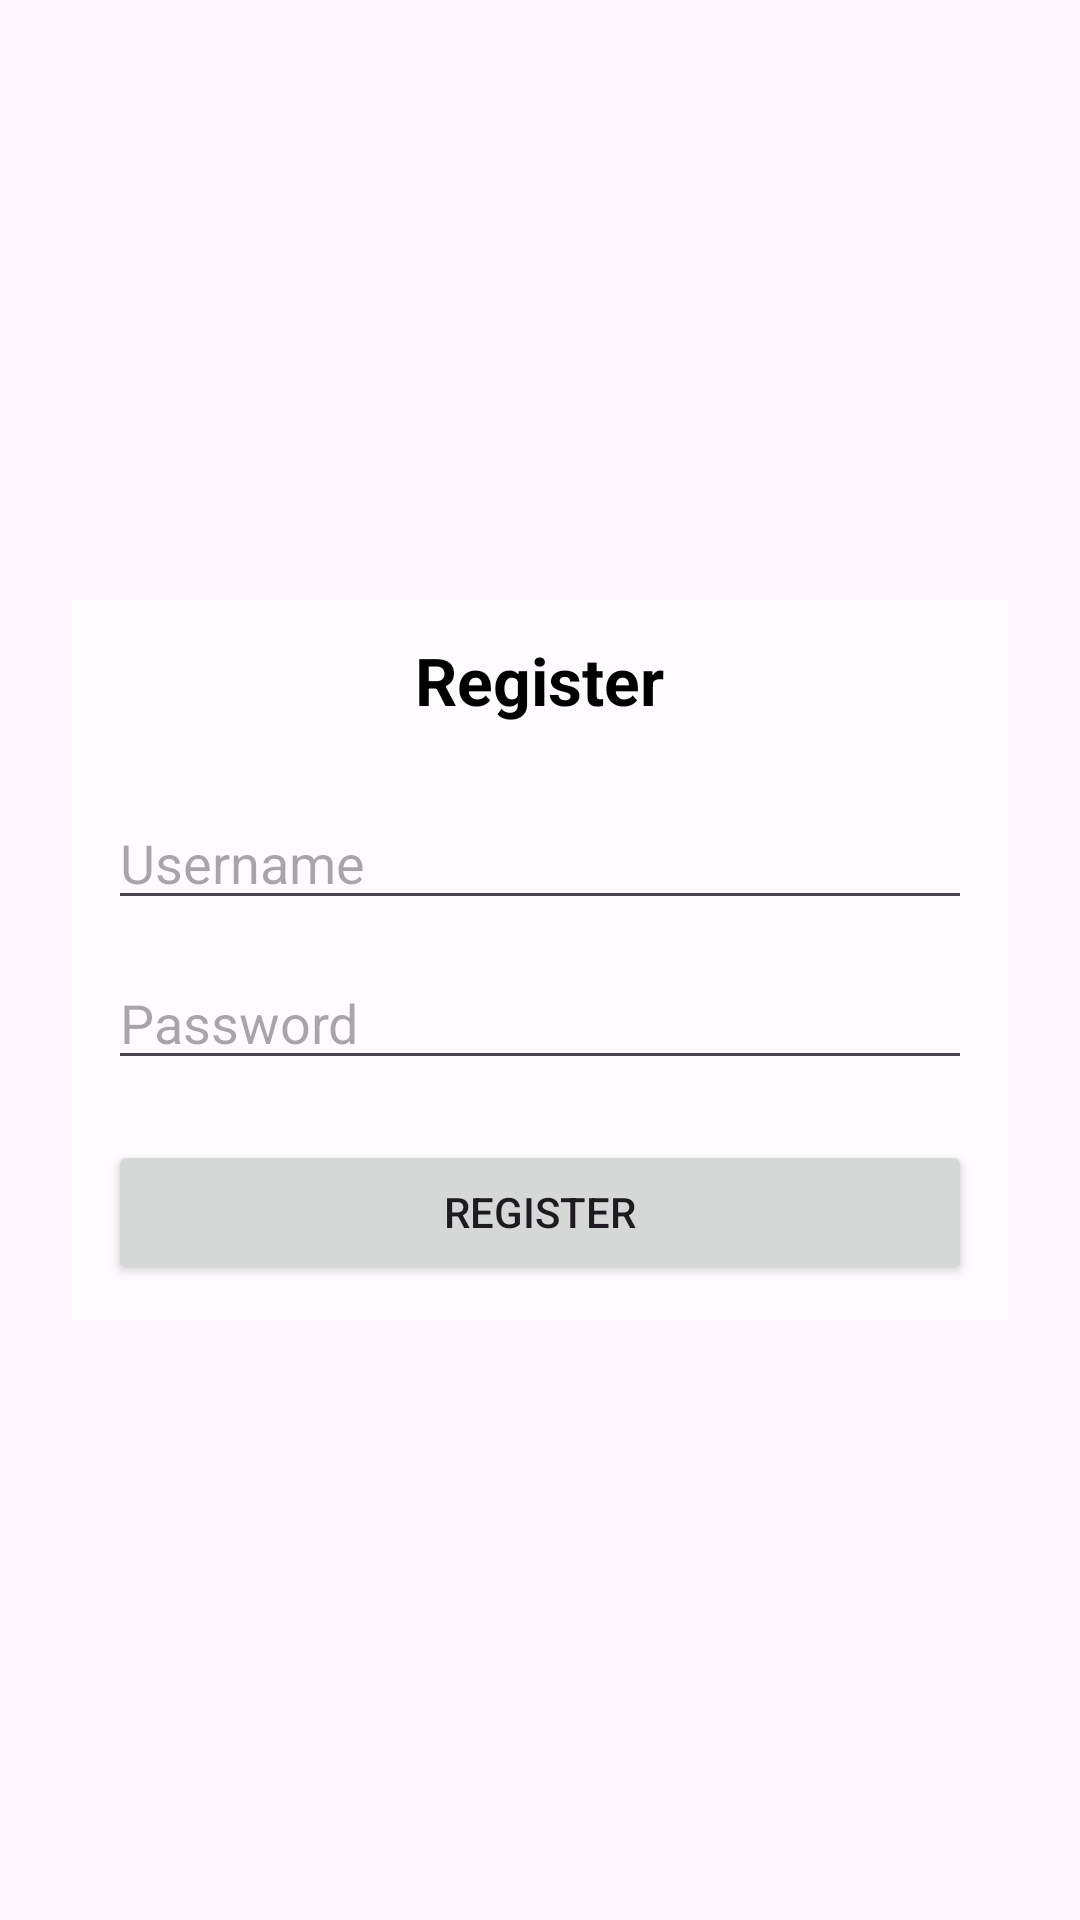

Write the Android layout XML for this screen, with the resource values it uses.
<!-- AndroidManifest.xml: application theme Theme.Bakpia -->
<!-- res/layout/activity_register.xml -->
<?xml version="1.0" encoding="utf-8"?>
<LinearLayout xmlns:android="http://schemas.android.com/apk/res/android"
    android:orientation="vertical"
    android:padding="24dp"
    android:gravity="center"
    android:layout_width="match_parent"
    android:background="@drawable/batik"
    android:layout_height="match_parent">

    <LinearLayout
        android:layout_width="match_parent"
        android:layout_height="wrap_content"
        android:orientation="vertical"
        android:gravity="center"
        android:background="@color/oranget"
        android:padding="12dp">
        <TextView
            android:text="Register"
            android:textSize="22sp"
            android:textColor="@color/black"
            android:textStyle="bold"
            android:layout_marginBottom="24dp"
            android:layout_width="wrap_content"
            android:layout_height="wrap_content"/>

        <EditText
            android:id="@+id/edtUsername"
            android:hint="Username"
            android:textColor="@color/black"
            android:layout_width="match_parent"
            android:layout_height="wrap_content"/>

        <EditText
            android:id="@+id/edtPassword"
            android:hint="Password"
            android:textColor="@color/black"
            android:inputType="textPassword"
            android:layout_marginTop="12dp"
            android:layout_width="match_parent"
            android:layout_height="wrap_content"/>

        <Button
            android:id="@+id/btnRegister"
            android:text="Register"
            android:layout_marginTop="20dp"
            android:layout_width="match_parent"
            android:layout_height="wrap_content"/>

    </LinearLayout>


</LinearLayout>
<!-- resources referenced by this layout -->
<resources>
  <color name="black">#FF000000</color>
  <color name="oranget">#81FFFFFF</color>
  <style name="Theme.Bakpia" parent="Base.Theme.Bakpia" />
  <style name="Base.Theme.Bakpia" parent="Theme.Material3.DayNight.NoActionBar">
          
          
      </style>
</resources>
